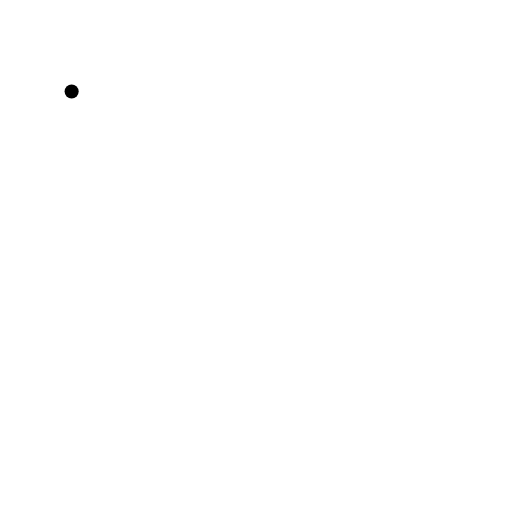
t = 0.00 s
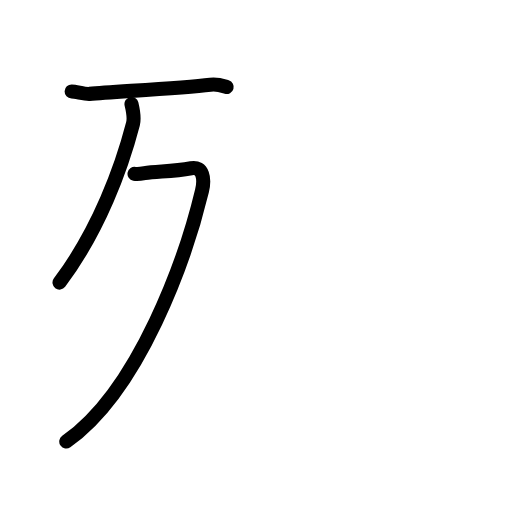
t = 2.80 s
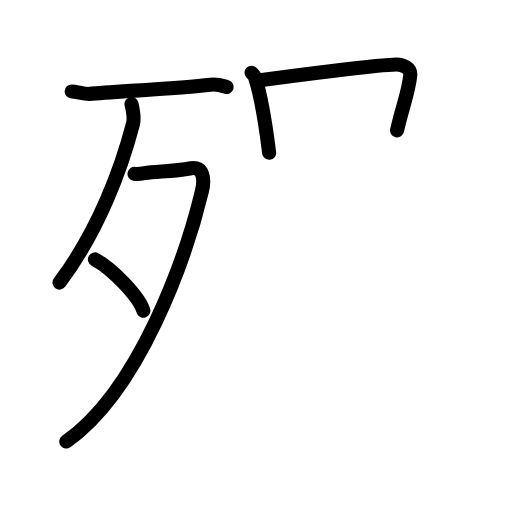
t = 5.60 s
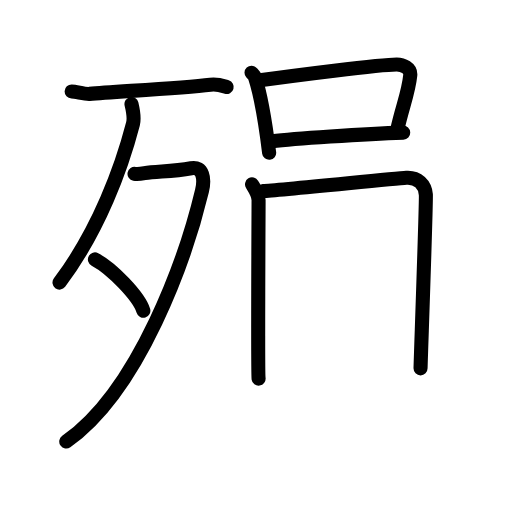
t = 8.40 s
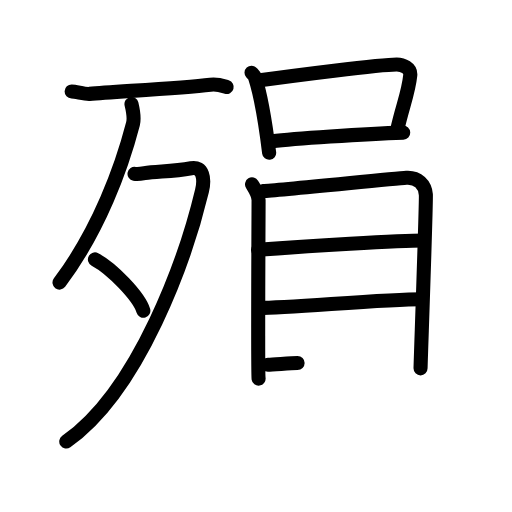
t = 11.20 s
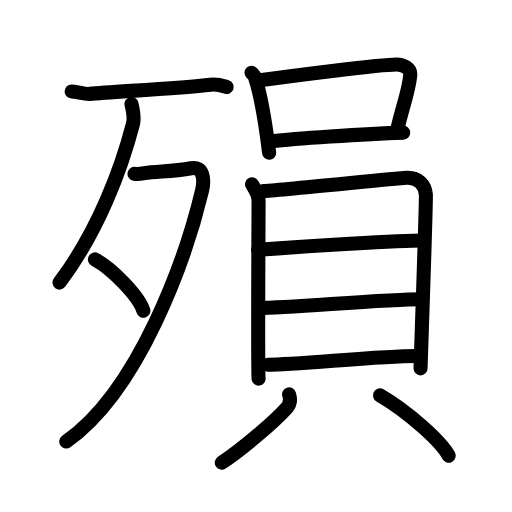
t = 14.00 s

The animated SVG that drew these frames (rendered in a browser with its animation timeline set to each time). Animation: 40 SMIL elements (animate=40); one cycle of 14.00 s.

<?xml version="1.0" encoding="UTF-8"?>
<!--
AniKanjiVG is licensed by CC-BY-SA Paul C. Sommerhoff (https://bitbucket.org/sommerhoff/anikanjivg).
AniKanjiVG uses KanjiVG which is licensed by CC-BY-SA Ulrich Apel (http://kanjivg.tagaini.net).
See also http://creativecommons.org/licenses/by-sa/3.0/
-->
<svg xmlns:kvg='http://kanjivg.tagaini.net' xmlns='http://www.w3.org/2000/svg' width='109' height='109' viewBox='0 0 109 109' style='fill:none;stroke:#000000;stroke-width:3;stroke-linecap:round;stroke-linejoin:round;' id="kvg:kanji_06b9e"><g id="kvg:06b9e" kvg:element="殞"><g id="kvg:06b9e-g1" kvg:element="歹" kvg:position="left" kvg:radical="general"><g id="kvg:06b9e-g2" kvg:element="一"><path id="kvg:06b9e-s1" kvg:type="㇐" d="M15.25,19.47c1,0.03,2.79,0.6,3.8,0.52c5.45-0.48,19.45-1.23,25.74-1.97c1.64-0.19,2.64,0.25,3.47,0.5"><animate attributeName="d" begin="0.0s" dur="0.3333333333333333s" from="M15.25,19.47C15.25,19.47,15.25,19.47,15.25,19.47" to="M15.25,19.47c1,0.03,2.79,0.6,3.8,0.52" />
<animate attributeName="d" begin="0.3333333333333333s" dur="0.3333333333333333s" from="M15.25,19.47c1,0.03,2.79,0.6,3.8,0.52c0,0,0,0,0,0,0" to="M15.25,19.47c1,0.03,2.79,0.6,3.8,0.52c5.45-0.48,19.45-1.23,25.74-1.97" />
<animate attributeName="d" begin="0.6666666666666666s" dur="0.3333333333333333s" from="M15.25,19.47c1,0.03,2.79,0.6,3.8,0.52c5.45-0.48,19.45-1.23,25.74-1.97c0,0,0,0,0,0,0" to="M15.25,19.47c1,0.03,2.79,0.6,3.8,0.52c5.45-0.48,19.45-1.23,25.74-1.97c1.64-0.19,2.64,0.25,3.47,0.5" />
</path>
</g>
<g id="kvg:06b9e-g3" kvg:element="夕"><path id="kvg:06b9e-s2" kvg:type="㇒" d="M27.99,22.14c0.17,0.71,0.68,2.87,0.32,4.23c-2.38,9.17-7.22,22.6-15.64,33.79"><animate attributeName="d" begin="1.0s" dur="0.5s" from="M27.99,22.14C27.99,22.14,27.99,22.14,27.99,22.14" to="M27.99,22.14c0.17,0.71,0.68,2.87,0.32,4.23" />
<animate attributeName="d" begin="1.5s" dur="0.5s" from="M27.99,22.14c0.17,0.71,0.68,2.87,0.32,4.23c0,0,0,0,0,0,0" to="M27.99,22.14c0.17,0.71,0.68,2.87,0.32,4.23c-2.38,9.17-7.22,22.6-15.64,33.79" />
<animate attributeName="d" begin="0s" dur="1.0s" from="M-100,-100" to="M-100,-100" />
</path>
<path id="kvg:06b9e-s3" kvg:type="㇇" d="M28.64,37c0.26,0.05,1.39,0,2.14-0.14c2.47-0.45,5.7-0.28,9.93-1.05c2.49-0.46,2.91,2.23,2.29,4.81C39.61,54.76,29.75,83,14.11,94"><animate attributeName="d" begin="2.0s" dur="0.25s" from="M28.64,37C28.64,37,28.64,37,28.64,37" to="M28.64,37c0.26,0.05,1.39,0,2.14-0.14" />
<animate attributeName="d" begin="2.25s" dur="0.25s" from="M28.64,37c0.26,0.05,1.39,0,2.14-0.14c0,0,0,0,0,0,0" to="M28.64,37c0.26,0.05,1.39,0,2.14-0.14c2.47-0.45,5.7-0.28,9.93-1.05" />
<animate attributeName="d" begin="2.5s" dur="0.25s" from="M28.64,37c0.26,0.05,1.39,0,2.14-0.14c2.47-0.45,5.7-0.28,9.93-1.05c0,0,0,0,0,0,0" to="M28.64,37c0.26,0.05,1.39,0,2.14-0.14c2.47-0.45,5.7-0.28,9.93-1.05c2.49-0.46,2.91,2.23,2.29,4.81" />
<animate attributeName="d" begin="2.75s" dur="0.25s" from="M28.64,37c0.26,0.05,1.39,0,2.14-0.14c2.47-0.45,5.7-0.28,9.93-1.05c2.49-0.46,2.91,2.23,2.29,4.81c0,0,0,0,0,0,0" to="M28.64,37c0.26,0.05,1.39,0,2.14-0.14c2.47-0.45,5.7-0.28,9.93-1.05c2.49-0.46,2.91,2.23,2.29,4.81C39.61,54.76,29.75,83,14.11,94" />
<animate attributeName="d" begin="0s" dur="2.0s" from="M-100,-100" to="M-100,-100" />
</path>
<path id="kvg:06b9e-s4" kvg:type="㇔" d="M20.21,55.23c3.64,1.92,9.4,7.91,10.31,10.91"><animate attributeName="d" begin="3.0s" dur="1.0s" from="M20.21,55.23C20.21,55.23,20.21,55.23,20.21,55.23" to="M20.21,55.23c3.64,1.92,9.4,7.91,10.31,10.91" />
<animate attributeName="d" begin="0s" dur="3.0s" from="M-100,-100" to="M-100,-100" />
</path>
</g>
</g>
<g id="kvg:06b9e-g4" kvg:element="員" kvg:position="right"><g id="kvg:06b9e-g5" kvg:element="口" kvg:position="top"><path id="kvg:06b9e-s5" kvg:type="㇑" d="M53.55,15.49c0.3,0.32,0.61,0.59,0.74,0.99c1.05,3.19,2.3,10.33,3.01,16.05"><animate attributeName="d" begin="4.0s" dur="0.5s" from="M53.55,15.49C53.55,15.49,53.55,15.49,53.55,15.49" to="M53.55,15.49c0.3,0.32,0.61,0.59,0.74,0.99" />
<animate attributeName="d" begin="4.5s" dur="0.5s" from="M53.55,15.49c0.3,0.32,0.61,0.59,0.74,0.99c0,0,0,0,0,0,0" to="M53.55,15.49c0.3,0.32,0.61,0.59,0.74,0.99c1.05,3.19,2.3,10.33,3.01,16.05" />
<animate attributeName="d" begin="0s" dur="4.0s" from="M-100,-100" to="M-100,-100" />
</path>
<path id="kvg:06b9e-s6" kvg:type="㇕b" d="M54.93,17.15c7.42-1.05,25.97-3.42,29.53-3.42c1.29,0,3.04,0.76,2.88,2.3c-0.38,3.78-1.66,6.58-2.8,11.72"><animate attributeName="d" begin="5.0s" dur="0.3333333333333333s" from="M54.93,17.15C54.93,17.15,54.93,17.15,54.93,17.15" to="M54.93,17.15c7.42-1.05,25.97-3.42,29.53-3.42" />
<animate attributeName="d" begin="5.333333333333333s" dur="0.3333333333333333s" from="M54.93,17.15c7.42-1.05,25.97-3.42,29.53-3.42c0,0,0,0,0,0,0" to="M54.93,17.15c7.42-1.05,25.97-3.42,29.53-3.42c1.29,0,3.04,0.76,2.88,2.3" />
<animate attributeName="d" begin="5.666666666666667s" dur="0.3333333333333333s" from="M54.93,17.15c7.42-1.05,25.97-3.42,29.53-3.42c1.29,0,3.04,0.76,2.88,2.3c0,0,0,0,0,0,0" to="M54.93,17.15c7.42-1.05,25.97-3.42,29.53-3.42c1.29,0,3.04,0.76,2.88,2.3c-0.38,3.78-1.66,6.58-2.8,11.72" />
<animate attributeName="d" begin="0s" dur="5.0s" from="M-100,-100" to="M-100,-100" />
</path>
<path id="kvg:06b9e-s7" kvg:type="㇐b" d="M57.95,30.06c4.15-0.47,19.55-1.56,27.89-1.83"><animate attributeName="d" begin="6.0s" dur="1.0s" from="M57.95,30.06C57.95,30.06,57.95,30.06,57.95,30.06" to="M57.95,30.06c4.15-0.47,19.55-1.56,27.89-1.83" />
<animate attributeName="d" begin="0s" dur="6.0s" from="M-100,-100" to="M-100,-100" />
</path>
</g>
<g id="kvg:06b9e-g6" kvg:element="貝" kvg:position="bottom"><g id="kvg:06b9e-g7" kvg:element="目" kvg:position="top"><path id="kvg:06b9e-s8" kvg:type="㇑" d="M53.66,39.25c0.57,0.93,1.39,2.14,1.39,3.37c0,1.23-0.19,36.75,0,37.98"><animate attributeName="d" begin="7.0s" dur="0.5s" from="M53.66,39.25C53.66,39.25,53.66,39.25,53.66,39.25" to="M53.66,39.25c0.57,0.93,1.39,2.14,1.39,3.37" />
<animate attributeName="d" begin="7.5s" dur="0.5s" from="M53.66,39.25c0.57,0.93,1.39,2.14,1.39,3.37c0,0,0,0,0,0,0" to="M53.66,39.25c0.57,0.93,1.39,2.14,1.39,3.37c0,1.23-0.19,36.75,0,37.98" />
<animate attributeName="d" begin="0s" dur="7.0s" from="M-100,-100" to="M-100,-100" />
</path>
<path id="kvg:06b9e-s9" kvg:type="㇕a" d="M56,40.68c3.2-0.15,27.6-2.65,30.52-2.84c2.43-0.15,3.97,1.47,4.14,3.58c0.12,1.47-1.13,36.07-1.13,37"><animate attributeName="d" begin="8.0s" dur="0.3333333333333333s" from="M56,40.68C56,40.68,56,40.68,56,40.68" to="M56,40.68c3.2-0.15,27.6-2.65,30.52-2.84" />
<animate attributeName="d" begin="8.333333333333334s" dur="0.3333333333333333s" from="M56,40.68c3.2-0.15,27.6-2.65,30.52-2.84c0,0,0,0,0,0,0" to="M56,40.68c3.2-0.15,27.6-2.65,30.52-2.84c2.43-0.15,3.97,1.47,4.14,3.58" />
<animate attributeName="d" begin="8.666666666666666s" dur="0.3333333333333333s" from="M56,40.68c3.2-0.15,27.6-2.65,30.52-2.84c2.43-0.15,3.97,1.47,4.14,3.58c0,0,0,0,0,0,0" to="M56,40.68c3.2-0.15,27.6-2.65,30.52-2.84c2.43-0.15,3.97,1.47,4.14,3.58c0.12,1.47-1.13,36.07-1.13,37" />
<animate attributeName="d" begin="0s" dur="8.0s" from="M-100,-100" to="M-100,-100" />
</path>
<path id="kvg:06b9e-s10" kvg:type="㇐a" d="M54.94,53.17c10.32-0.76,30.13-1.98,35.27-1.98"><animate attributeName="d" begin="9.0s" dur="1.0s" from="M54.94,53.17C54.94,53.17,54.94,53.17,54.94,53.17" to="M54.94,53.17c10.32-0.76,30.13-1.98,35.27-1.98" />
<animate attributeName="d" begin="0s" dur="9.0s" from="M-100,-100" to="M-100,-100" />
</path>
<path id="kvg:06b9e-s11" kvg:type="㇐a" d="M55.2,65.55c6.37,0,26.4-1.85,34.63-1.85"><animate attributeName="d" begin="10.0s" dur="1.0s" from="M55.2,65.55C55.2,65.55,55.2,65.55,55.2,65.55" to="M55.2,65.55c6.37,0,26.4-1.85,34.63-1.85" />
<animate attributeName="d" begin="0s" dur="10.0s" from="M-100,-100" to="M-100,-100" />
</path>
<path id="kvg:06b9e-s12" kvg:type="㇐a" d="M57.03,77.65c6.36,0,23.39-1.85,31.63-1.85"><animate attributeName="d" begin="11.0s" dur="1.0s" from="M57.03,77.65C57.03,77.65,57.03,77.65,57.03,77.65" to="M57.03,77.65c6.36,0,23.39-1.85,31.63-1.85" />
<animate attributeName="d" begin="0s" dur="11.0s" from="M-100,-100" to="M-100,-100" />
</path>
</g>
<g id="kvg:06b9e-g8" kvg:position="bottom"><path id="kvg:06b9e-s13" kvg:type="㇒" d="M61.54,83.96c0.39,1.19,0.28,2.02-0.5,2.88c-2.35,2.62-9.11,8.55-13.82,11.65"><animate attributeName="d" begin="12.0s" dur="0.5s" from="M61.54,83.96C61.54,83.96,61.54,83.96,61.54,83.96" to="M61.54,83.96c0.39,1.19,0.28,2.02-0.5,2.88" />
<animate attributeName="d" begin="12.5s" dur="0.5s" from="M61.54,83.96c0.39,1.19,0.28,2.02-0.5,2.88c0,0,0,0,0,0,0" to="M61.54,83.96c0.39,1.19,0.28,2.02-0.5,2.88c-2.35,2.62-9.11,8.55-13.82,11.65" />
<animate attributeName="d" begin="0s" dur="12.0s" from="M-100,-100" to="M-100,-100" />
</path>
<path id="kvg:06b9e-s14" kvg:type="㇔" d="M80.9,84.17c5.96,3.48,13,9.79,14.62,12.84"><animate attributeName="d" begin="13.0s" dur="1.0s" from="M80.9,84.17C80.9,84.17,80.9,84.17,80.9,84.17" to="M80.9,84.17c5.96,3.48,13,9.79,14.62,12.84" />
<animate attributeName="d" begin="0s" dur="13.0s" from="M-100,-100" to="M-100,-100" />
</path>
</g>
</g>
</g>
</g>
</svg>
